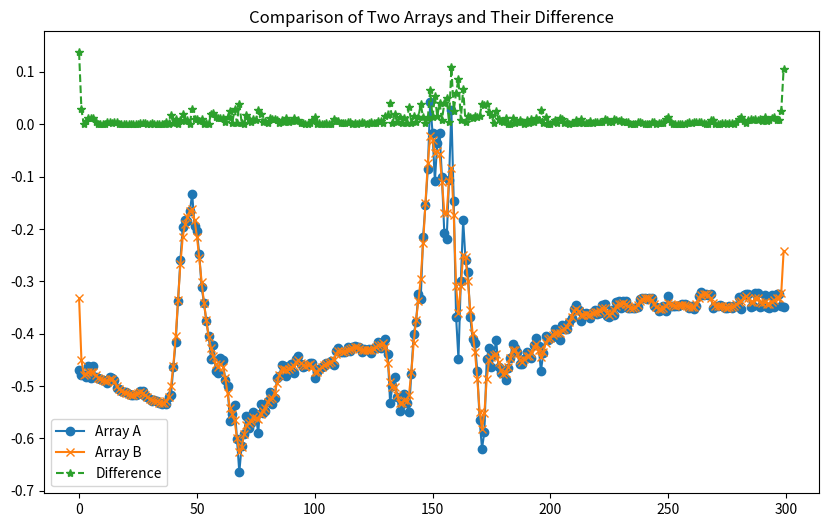

The script that saved this image:
import matplotlib.pyplot as plt

a=[-0.46963692,-0.47896308,-0.4782138,-0.4835676,-0.46113294,-0.4842432,-0.46108037,-0.48358232,-0.48498052,-0.48607367,-0.4878137,-0.49067587,-0.4946465,-0.48227668,-0.48484874,-0.4877094,-0.50359523,-0.5061349,-0.5101424,-0.511006,-0.5120945,-0.51484436,-0.5174167,-0.51703817,-0.51650345,-0.5151561,-0.5089605,-0.5100068,-0.51964784,-0.52093977,-0.5242429,-0.52913195,-0.52686095,-0.52855134,-0.5323293,-0.5340638,-0.53202903,-0.5346157,-0.5202273,-0.5174736,-0.46383524,-0.41580182,-0.33680296,-0.25899297,-0.19589889,-0.18354934,-0.18543279,-0.1665566,-0.1328972,-0.1934753,-0.20459926,-0.2481699,-0.31104076,-0.3405078,-0.37634528,-0.40466326,-0.44751555,-0.42149836,-0.4718405,-0.47516495,-0.44652748,-0.45108062,-0.48815548,-0.49994916,-0.5665322,-0.5541843,-0.53643274,-0.601949,-0.6647785,-0.6137911,-0.5912882,-0.5575481,-0.5809538,-0.56983376,-0.5505507,-0.553964,-0.5900587,-0.5346829,-0.55152154,-0.5473285,-0.5288652,-0.51210713,-0.53353083,-0.52241284,-0.485524,-0.48030347,-0.46039242,-0.46224892,-0.48099,-0.4628665,-0.45737487,-0.47430366,-0.44902527,-0.4432953,-0.458301,-0.46275246,-0.46174908,-0.45986027,-0.45579612,-0.45527703,-0.48561555,-0.47350365,-0.46657288,-0.46432054,-0.46087688,-0.4555418,-0.45521003,-0.4529909,-0.45918405,-0.43366462,-0.42662686,-0.434375,-0.43583673,-0.43464613,-0.42614108,-0.43347985,-0.42611235,-0.42367846,-0.4253078,-0.4261707,-0.43585467,-0.4298501,-0.43188655,-0.42960513,-0.43606335,-0.42708308,-0.42770064,-0.41649252,-0.42784286,-0.4160704,-0.40959764,-0.43924403,-0.53211963,-0.49915433,-0.4828372,-0.5208241,-0.5467985,-0.5337577,-0.5148533,-0.5319582,-0.5497294,-0.47643548,-0.40140247,-0.37767357,-0.32421017,-0.33308703,-0.21451986,-0.15421546,-0.08570433,0.0431838,-0.01594627,-0.10894275,-0.03626132,-0.01640159,-0.10036224,-0.20861042,-0.22000426,-0.10550302,0.02633238,-0.14683956,-0.36796838,-0.447798,-0.3002547,-0.182989,-0.25927776,-0.28269112,-0.36743402,-0.4105144,-0.41828287,-0.47214222,-0.56533605,-0.6196673,-0.5878429,-0.44887084,-0.4267758,-0.46293503,-0.44167316,-0.41253906,-0.4637429,-0.4759081,-0.4726261,-0.48819625,-0.46516716,-0.44738668,-0.4204442,-0.4271422,-0.4358449,-0.4585454,-0.45853078,-0.44844073,-0.43474728,-0.44543117,-0.44736958,-0.42119426,-0.40736645,-0.42280513,-0.47094762,-0.437658,-0.40528566,-0.41159672,-0.40818393,-0.40682483,-0.39045358,-0.39634693,-0.41158164,-0.3841455,-0.3920068,-0.39185506,-0.37711334,-0.36928105,-0.3534912,-0.34442055,-0.35429513,-0.37566996,-0.36317265,-0.36125904,-0.3618384,-0.37013537,-0.35786438,-0.3547727,-0.36288774,-0.3612268,-0.3460275,-0.34265453,-0.36699176,-0.36879104,-0.35559046,-0.36512446,-0.3389703,-0.33756858,-0.35180187,-0.33850288,-0.33828604,-0.35099232,-0.35001433,-0.35182494,-0.3511517,-0.34982973,-0.33396316,-0.33221984,-0.33257723,-0.3328668,-0.3313182,-0.33170265,-0.34721947,-0.34838706,-0.35597378,-0.35498387,-0.34792483,-0.35581994,-0.32859057,-0.34627604,-0.3471936,-0.34639066,-0.34651357,-0.3447171,-0.34422123,-0.34421313,-0.34460837,-0.3518865,-0.34639764,-0.3531409,-0.34755892,-0.32740104,-0.3205443,-0.32628763,-0.32466012,-0.3252808,-0.32500863,-0.3509404,-0.34633124,-0.3472312,-0.3459834,-0.34643865,-0.35173374,-0.3515343,-0.3478437,-0.3510748,-0.34808397,-0.3471462,-0.32899714,-0.35208946,-0.32619053,-0.32431954,-0.32422447,-0.34994,-0.34775478,-0.32163072,-0.32240033,-0.34837294,-0.3474627,-0.32565308,-0.3498658,-0.35101503,-0.32671112,-0.349698,-0.32464015,-0.32386398,-0.3478114,-0.34810132]
b=[-0.33210585,-0.45065546,-0.4783061,-0.47656754,-0.47318292,-0.47287044,-0.47353694,-0.47860053,-0.48375812,-0.48634666,-0.48830566,-0.49023813,-0.48974997,-0.4866792,-0.48647454,-0.49159813,-0.49967137,-0.50575477,-0.5091243,-0.5110046,-0.5126838,-0.5147114,-0.51635635,-0.51677793,-0.51594377,-0.5137941,-0.5117223,-0.51298195,-0.517277,-0.52128154,-0.5245224,-0.5269054,-0.52798367,-0.52939314,-0.53151596,-0.53287303,-0.5325309,-0.52950627,-0.5206388,-0.50044155,-0.46135488,-0.40523568,-0.33633742,-0.2670201,-0.21539816,-0.19020997,-0.17807095,-0.1653392,-0.16267967,-0.182912,-0.21441568,-0.25493416,-0.300642,-0.34052783,-0.37482864,-0.40563414,-0.428145,-0.44215232,-0.457654,-0.46312326,-0.4582802,-0.4629976,-0.48398417,-0.5136212,-0.54134643,-0.55251217,-0.5654003,-0.5993355,-0.62598646,-0.6170372,-0.59198534,-0.5752372,-0.571429,-0.5663062,-0.55990255,-0.561759,-0.56346893,-0.5540574,-0.5472509,-0.54123545,-0.53077036,-0.5239119,-0.5227141,-0.5132635,-0.4945039,-0.47802675,-0.4681998,-0.46738958,-0.46957853,-0.46654075,-0.46368176,-0.4616838,-0.4547594,-0.45110878,-0.4554061,-0.4602026,-0.46102062,-0.4592369,-0.458611,-0.4640554,-0.47258666,-0.47327536,-0.4684426,-0.46405166,-0.4604166,-0.45710295,-0.45527443,-0.45413113,-0.44944924,-0.43926963,-0.43251342,-0.4328159,-0.4341589,-0.4327816,-0.4305369,-0.42941806,-0.42727488,-0.42534056,-0.42573917,-0.42838952,-0.4312326,-0.4315999,-0.43127593,-0.4316153,-0.43161,-0.42898723,-0.42527622,-0.4225554,-0.42119434,-0.4186503,-0.4260882,-0.4566864,-0.49202773,-0.5011362,-0.5022688,-0.5174146,-0.5320451,-0.531523,-0.52728784,-0.52919364,-0.5175087,-0.47365475,-0.41780704,-0.3733643,-0.33766297,-0.29464802,-0.2277056,-0.15120181,-0.07417814,-0.02177569,-0.02912446,-0.05515236,-0.05154628,-0.05727032,-0.10931965,-0.16886707,-0.16931881,-0.10914056,-0.08305831,-0.17269716,-0.30828837,-0.3614453,-0.3091054,-0.250117,-0.2544916,-0.29920018,-0.3541374,-0.3982843,-0.4347804,-0.48642817,-0.5490594,-0.58128303,-0.5516746,-0.48748517,-0.45058966,-0.4454004,-0.44014156,-0.4383566,-0.4534911,-0.46935254,-0.47633937,-0.47587705,-0.4644184,-0.44626987,-0.4319353,-0.43044597,-0.43966013,-0.4507366,-0.4535383,-0.44794738,-0.44268396,-0.44213885,-0.43763667,-0.42561796,-0.42015755,-0.43151298,-0.4440195,-0.43565264,-0.41846797,-0.41038218,-0.40756142,-0.40284792,-0.39800796,-0.39853418,-0.3989435,-0.39385012,-0.3903051,-0.38664207,-0.37832502,-0.36721322,-0.356463,-0.35210437,-0.35754344,-0.36491036,-0.3652008,-0.3631367,-0.3635792,-0.36379188,-0.36059624,-0.35869816,-0.35930803,-0.35655707,-0.3509765,-0.3518575,-0.3597244,-0.3635041,-0.3608579,-0.35510767,-0.34661967,-0.34293908,-0.34364283,-0.34232718,-0.3428174,-0.34701544,-0.35011822,-0.3510643,-0.34999472,-0.3454271,-0.33827314,-0.33372763,-0.33256757,-0.33231923,-0.3327253,-0.33637053,-0.34332594,-0.34940496,-0.35296378,-0.3531879,-0.35096174,-0.34667692,-0.341626,-0.34270757,-0.34572273,-0.34651932,-0.345957,-0.34509844,-0.34448636,-0.3447572,-0.34636557,-0.348419,-0.3493505,-0.34866017,-0.3424642,-0.33199105,-0.3253175,-0.32449347,-0.32500386,-0.32651576,-0.33255053,-0.341882,-0.34649578,-0.34686562,-0.34673157,-0.34794137,-0.3498667,-0.35037908,-0.34975904,-0.34936637,-0.34753224,-0.34342661,-0.33995542,-0.33834323,-0.332104,-0.3276624,-0.33191672,-0.34018803,-0.33924523,-0.33119786,-0.33130208,-0.339113,-0.3411244,-0.33951172,-0.34284106,-0.34334564,-0.33940843,-0.3366295,-0.33194518,-0.33262983,-0.32181984,-0.24273546]
print(len(a), len(b))
a = [float(x) for x in a]  # 将字符串转换为浮点数
b = [float(x) for x in b]  # 将字符串转换为浮点数

# 创建一个新数组来存储曲线差距
difference = [abs(a[i] - b[i]) for i in range(len(a))]

# 绘制原始数据
plt.figure(figsize=(10, 6))
plt.plot(a, label='Array A', marker='o')
plt.plot(b, label='Array B', marker='x')

# 绘制差距
plt.plot(difference, label='Difference', linestyle='--', marker='*')

# 添加图例和标题
plt.legend()
plt.title('Comparison of Two Arrays and Their Difference')

# 显示图表
plt.show()